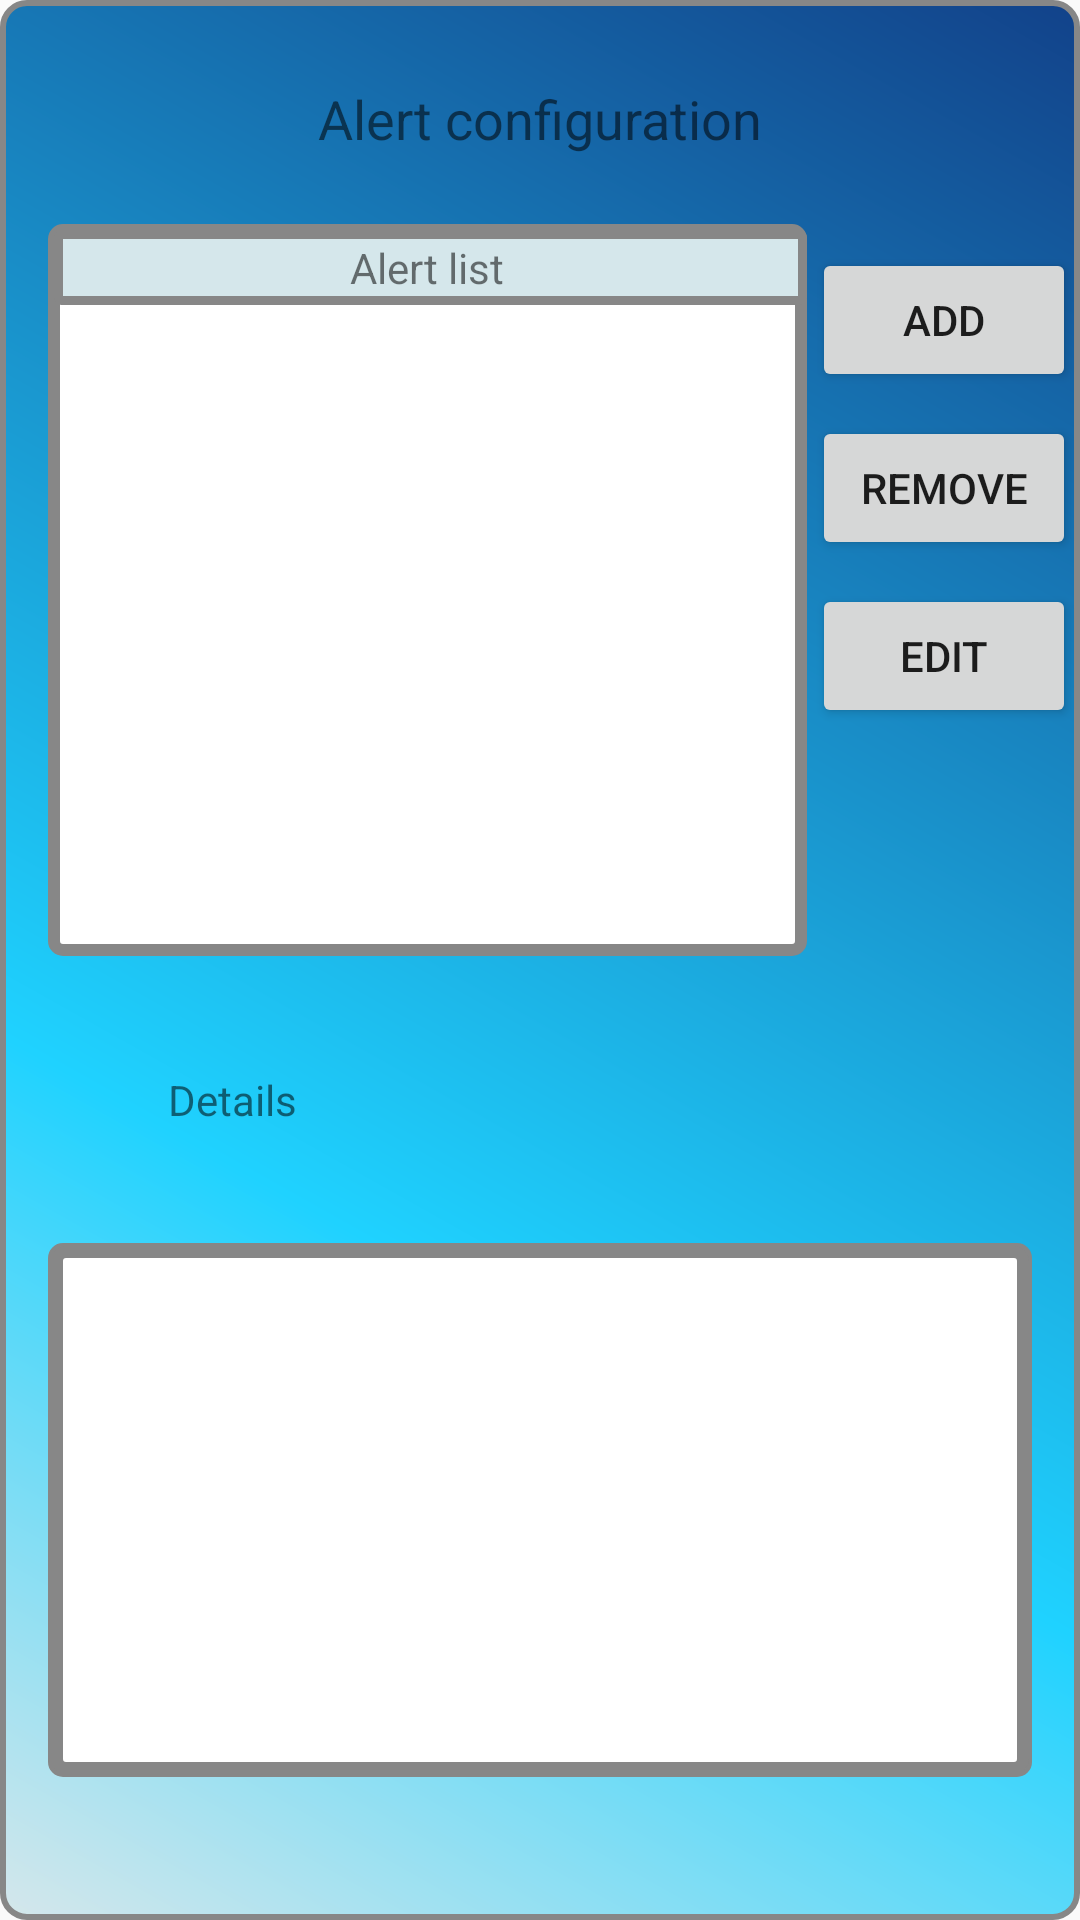

The Android layout XML behind this screen, and the referenced resources:
<!-- AndroidManifest.xml: application theme AppTheme -->
<!-- res/layout/alert_configuration.xml -->
<?xml version="1.0" encoding="utf-8"?>
<android.support.constraint.ConstraintLayout xmlns:android="http://schemas.android.com/apk/res/android"
    xmlns:app="http://schemas.android.com/apk/res-auto"
    xmlns:tools="http://schemas.android.com/tools"
    android:layout_width="match_parent"
    android:layout_height="match_parent"
    android:background="@drawable/switch_button_bg">

    <TextView
        android:id="@+id/alert_title"
        android:layout_width="wrap_content"
        android:layout_height="wrap_content"
        android:layout_marginBottom="8dp"
        android:layout_marginEnd="144dp"
        android:layout_marginStart="144dp"
        android:layout_marginTop="12dp"
        android:text="@string/alert_conf"
        android:textSize="18sp"
        app:layout_constraintBottom_toTopOf="@+id/alert_window_framelayout"
        app:layout_constraintEnd_toEndOf="parent"
        app:layout_constraintStart_toStartOf="parent"
        app:layout_constraintTop_toTopOf="parent" />

    <RelativeLayout
        android:id="@+id/alert_window_framelayout"
        android:layout_width="253dp"
        android:layout_height="244dp"
        android:layout_marginBottom="48dp"
        android:layout_marginEnd="115dp"
        android:layout_marginStart="16dp"
        android:layout_marginTop="72dp"
        android:theme="@style/AlertWindowBG"
        app:layout_constraintBottom_toTopOf="@+id/app_deppendancy_framelayout"
        app:layout_constraintEnd_toEndOf="parent"
        app:layout_constraintHorizontal_bias="0.0"
        app:layout_constraintStart_toStartOf="parent"
        app:layout_constraintTop_toBottomOf="@id/alert_title"
        app:layout_constraintTop_toTopOf="parent"
        app:layout_constraintVertical_bias="0.78">

        <TextView
            android:id="@+id/dependency_list_window_title"
            android:layout_width="match_parent"
            android:layout_height="25dp"
            android:layout_marginTop="2dp"
            android:background="@drawable/generic_bg"
            android:gravity="center"
            android:text="@string/alert_list"
            app:layout_constraintEnd_toEndOf="parent"
            app:layout_constraintStart_toStartOf="parent"
            app:layout_constraintTop_toTopOf="parent"
            tools:layout_editor_absoluteX="167dp"
            tools:layout_editor_absoluteY="8dp" />

        <ListView
            android:id="@+id/alerts_window_list"
            android:layout_width="wrap_content"
            android:layout_height="wrap_content"
            android:layout_alignParentLeft="true"
            android:layout_alignParentStart="true"
            android:layout_below="@+id/dependency_list_window_title"
            android:divider="@color/colorPrimaryDark"
            android:dividerHeight="1dp"
            android:listSelector="#0f0" />

    </RelativeLayout>

    <RelativeLayout
        android:id="@+id/app_deppendancy_framelayout"
        android:layout_width="0dp"
        android:layout_height="178dp"
        android:layout_marginBottom="45dp"
        android:layout_marginEnd="16dp"
        android:layout_marginStart="16dp"
        android:layout_marginTop="45dp"
        android:theme="@style/AlertWindowBG"
        app:layout_constraintBottom_toBottomOf="parent"
        app:layout_constraintEnd_toEndOf="parent"
        app:layout_constraintHorizontal_bias="0.0"
        app:layout_constraintStart_toStartOf="parent"
        app:layout_constraintTop_toBottomOf="@+id/alert_window_framelayout">

        <TextView
            android:id="@+id/alert_window_details"
            android:layout_width="match_parent"
            android:layout_height="match_parent"
            android:scrollbars="vertical"
            android:layout_centerHorizontal="true"
            android:layout_centerVertical="true" />
    </RelativeLayout>

    <Button
        android:id="@+id/alert_add_button"
        android:layout_width="wrap_content"
        android:layout_height="wrap_content"
        android:layout_marginEnd="8dp"
        android:layout_marginStart="8dp"
        android:layout_marginTop="8dp"
        android:onClick="addNewAlert"
        android:text="@string/add"
        app:layout_constraintEnd_toEndOf="parent"
        app:layout_constraintStart_toEndOf="@+id/alert_window_framelayout"
        app:layout_constraintTop_toTopOf="@+id/alert_window_framelayout" />

    <Button
        android:id="@+id/alert_remove_button"
        android:layout_width="wrap_content"
        android:layout_height="wrap_content"
        android:layout_marginEnd="8dp"
        android:layout_marginStart="8dp"
        android:layout_marginTop="8dp"
        android:onClick="removeAlert"
        android:text="@string/remove"
        app:layout_constraintEnd_toEndOf="parent"
        app:layout_constraintStart_toEndOf="@+id/alert_window_framelayout"
        app:layout_constraintTop_toBottomOf="@+id/alert_add_button" />

    <Button
        android:id="@+id/alert__edit_button"
        android:layout_width="wrap_content"
        android:layout_height="wrap_content"
        android:layout_marginEnd="8dp"
        android:layout_marginStart="8dp"
        android:layout_marginTop="8dp"
        android:onClick="editAlert"
        android:text="@string/edit"
        app:layout_constraintEnd_toEndOf="parent"
        app:layout_constraintStart_toEndOf="@+id/alert_window_framelayout"
        app:layout_constraintTop_toBottomOf="@+id/alert_remove_button" />

    <TextView
        android:id="@+id/textViewDetailsTitle"
        android:layout_width="wrap_content"
        android:layout_height="wrap_content"
        android:layout_alignParentTop="true"
        android:layout_centerHorizontal="true"
        android:layout_marginBottom="8dp"
        android:layout_marginEnd="261dp"
        android:layout_marginLeft="24dp"
        android:layout_marginTop="8dp"
        android:text="@string/details"
        app:layout_constraintBottom_toTopOf="@+id/app_deppendancy_framelayout"
        app:layout_constraintEnd_toEndOf="parent"
        app:layout_constraintLeft_toLeftOf="parent"
        app:layout_constraintTop_toBottomOf="@+id/alert_window_framelayout" />
</android.support.constraint.ConstraintLayout>
<!-- resources referenced by this layout -->
<resources>
  <color name="colorPrimaryDark">#303F9F</color>
  <!-- drawable generic_bg (drawable) -->
  <?xml version="1.0" encoding="utf-8"?>
  <shape xmlns:android="http://schemas.android.com/apk/res/android" android:shape="rectangle" >
      <corners
          android:radius="1dp"
          />
      <gradient
          android:angle="45"
          android:centerX="35%"
          android:centerColor="#D5E7EB"
          android:startColor="#D5E7EB"
          android:endColor="#D5E7EB"
          android:type="linear"
          />
      <padding
          android:left="4dp"
          android:top="2dp"
          android:right="6dp"
          android:bottom="2dp"
          />
      <size
          android:width="0dp"
          android:height="40dp"
          />
      <stroke
          android:width="3dp"
          android:color="#878787"
          />
  </shape>
  <!-- drawable switch_button_bg (drawable) -->
  <?xml version="1.0" encoding="utf-8"?>
  <shape xmlns:android="http://schemas.android.com/apk/res/android" android:shape="rectangle" >
      <corners
          android:radius="8dp"
          />
      <gradient
          android:angle="45"
          android:centerX="35%"
          android:centerColor="#1FD2FF"
          android:startColor="#D5E7EB"
          android:endColor="#12428A"
          android:type="linear"
          />
      <padding
          android:left="0dp"
          android:top="0dp"
          android:right="0dp"
          android:bottom="0dp"
          />
      <size
          android:width="0dp"
          android:height="40dp"
          />
      <stroke
          android:width="2dp"
          android:color="#878787"
          />
  </shape>
  <string name="add">add</string>
  <string name="alert_conf">Alert configuration</string>
  <string name="alert_list">Alert list</string>
  <string name="details">Details</string>
  <string name="edit">edit</string>
  <string name="remove">remove</string>
  <style name="AlertWindowBG">
          <item name="android:background">@drawable/alert_framelayout_bg</item>
      </style>
  <style name="AppTheme" parent="Theme.AppCompat.Light.DarkActionBar">
          
          <item name="colorPrimary">@color/colorPrimary</item>
          <item name="colorPrimaryDark">@color/colorPrimaryDark</item>
          <item name="colorAccent">@color/colorAccent</item>
      </style>
  <!-- drawable alert_framelayout_bg (drawable) -->
  <?xml version="1.0" encoding="utf-8"?>
  <shape xmlns:android="http://schemas.android.com/apk/res/android" android:shape="rectangle" >
      <corners
          android:radius="3dp"
          />
      <gradient
          android:startColor="@color/color_white"
          android:endColor="@color/color_white"
          android:angle="45">
  
      </gradient>
      <padding
          android:left="2dp"
          android:top="0dp"
          android:right="0dp"
          android:bottom="2dp"
          />
  
      <stroke
          android:width="4dp"
          android:color="#878787"
          />
  </shape>
  <color name="colorPrimary">#3F51B5</color>
  <color name="colorAccent">#fc011f</color>
  <color name="color_white">#ffffff</color>
</resources>
